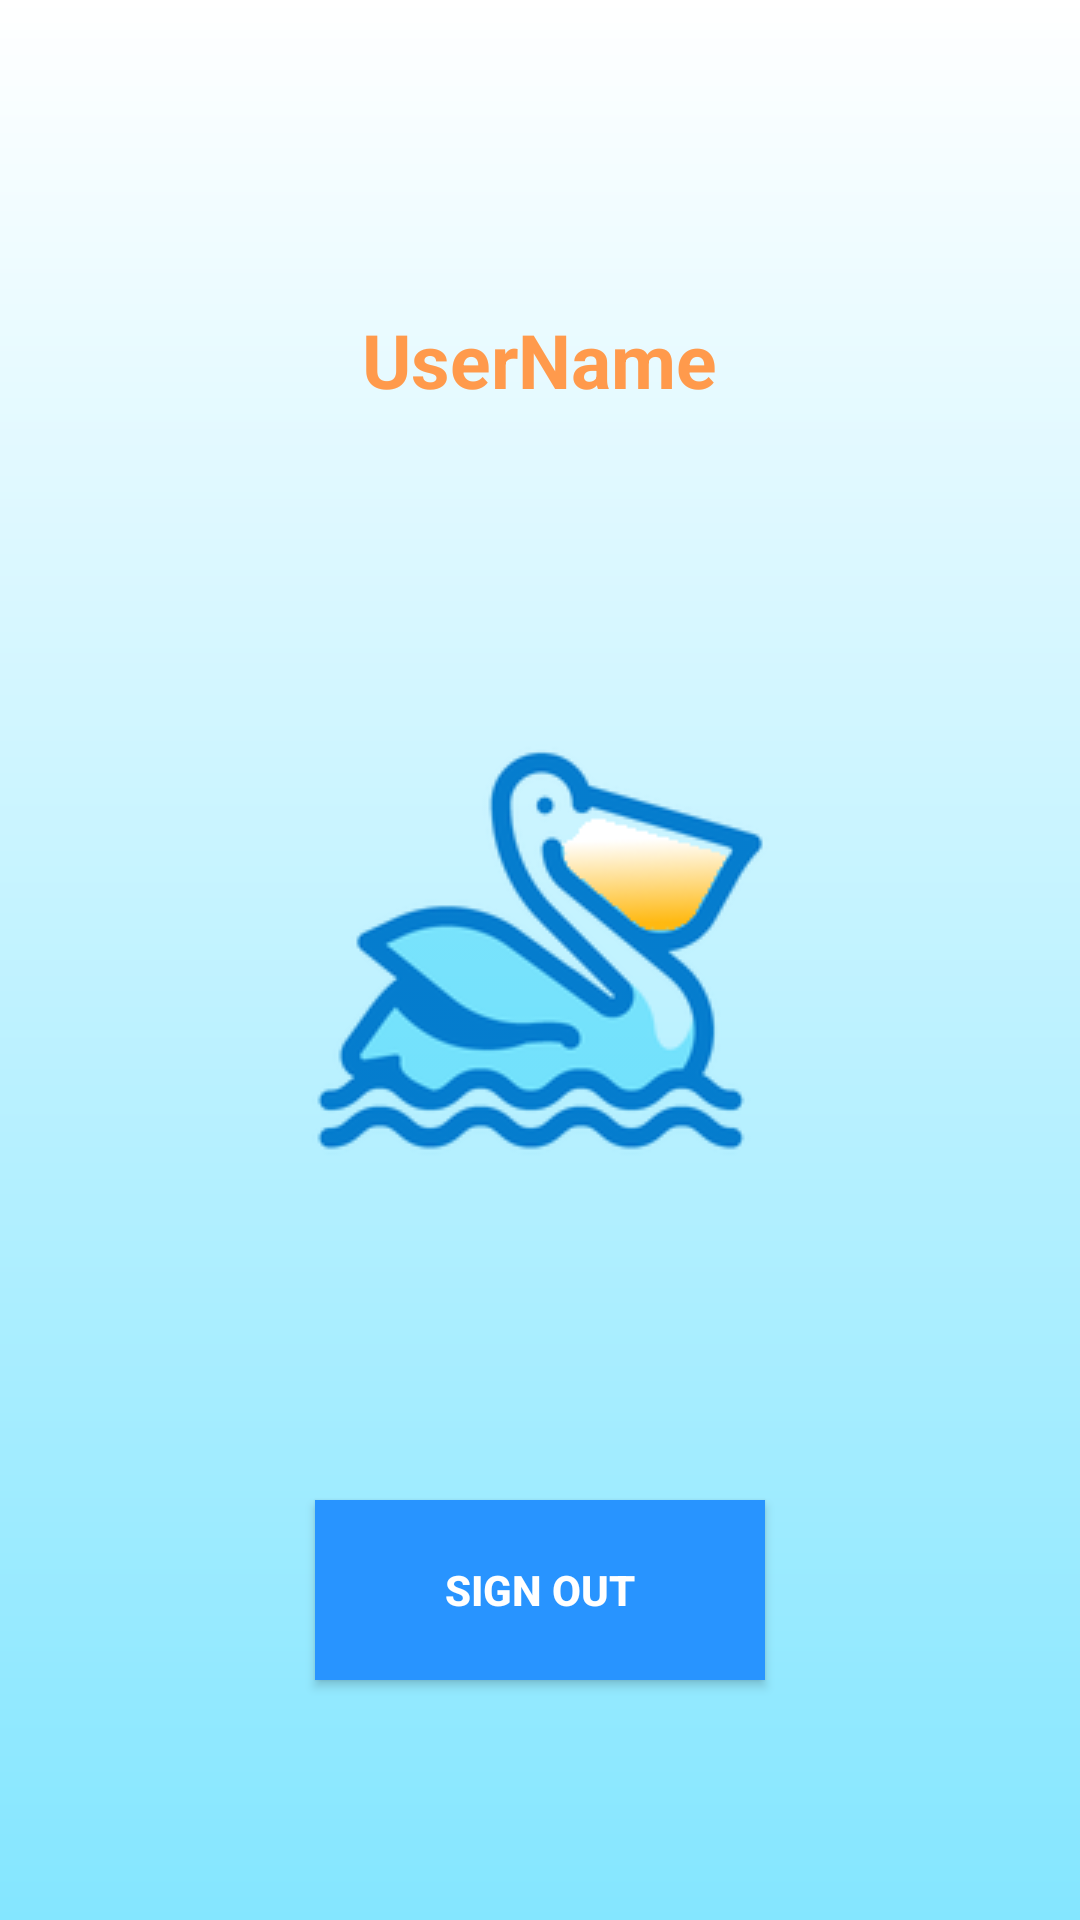

The Android layout XML behind this screen, and the referenced resources:
<!-- AndroidManifest.xml: application theme FullScreenTheme -->
<!-- res/layout/profile.xml -->
<?xml version="1.0" encoding="utf-8"?>
<FrameLayout
    xmlns:android="http://schemas.android.com/apk/res/android"
    xmlns:tools="http://schemas.android.com/tools"
    android:layout_width="match_parent"
    android:layout_height="match_parent"
    android:background="@drawable/gradient">

    <TextView
        android:layout_width="wrap_content"
        android:layout_height="wrap_content"
        android:layout_gravity="center"
        android:id="@+id/userName"
        android:textStyle="bold"
        android:textSize="25dp"
        android:textColor="@color/orange"
        android:text="UserName"
        android:layout_marginBottom="200dp"/>

    <ImageView
        android:layout_width="wrap_content"
        android:layout_height="wrap_content"
        android:layout_gravity="center"
        android:src="@drawable/pelican_logo"
        ></ImageView>

    <Button
        android:id="@+id/signOutButton"
        android:layout_width="150dp"
        android:layout_height="60dp"
        android:background="@color/blue"
        android:textStyle="bold"
        android:layout_gravity="center|bottom"
        android:layout_marginBottom="80dp"
        android:textColor="@color/white"
        android:text="Sign Out" />

</FrameLayout>
<!-- resources referenced by this layout -->
<resources>
  <color name="blue">#2894ff</color>
  <color name="orange">#ff9a4c</color>
  <color name="white">#FFFFFF</color>
  <!-- drawable gradient (drawable) -->
  <?xml version="1.0" encoding="utf-8"?>
  <shape xmlns:android="http://schemas.android.com/apk/res/android"
      android:shape="rectangle">
      <gradient
          android:startColor="@color/white"
          android:endColor="@color/lightblue"
          android:angle="-270" />
  </shape>
  <!-- drawable pelican_logo: png bitmap (drawable, 19576 bytes) -->
  <style name="FullScreenTheme" parent="AppTheme">
          <item name="android:windowTranslucentNavigation">true</item>
          <item name="android:windowTranslucentStatus">true</item>
      </style>
  <color name="lightblue">#84e6ff</color>
  <style name="AppTheme" parent="Theme.AppCompat.Light.NoActionBar">
          
          <item name="colorPrimary">@color/colorPrimary</item>
          <item name="colorPrimaryDark">@color/black</item>
          <item name="colorAccent">@color/colorAccent</item>
      </style>
  <color name="colorPrimary">#52d1ff</color>
  <color name="black">#000000</color>
  <color name="colorAccent">#ff9335</color>
</resources>
